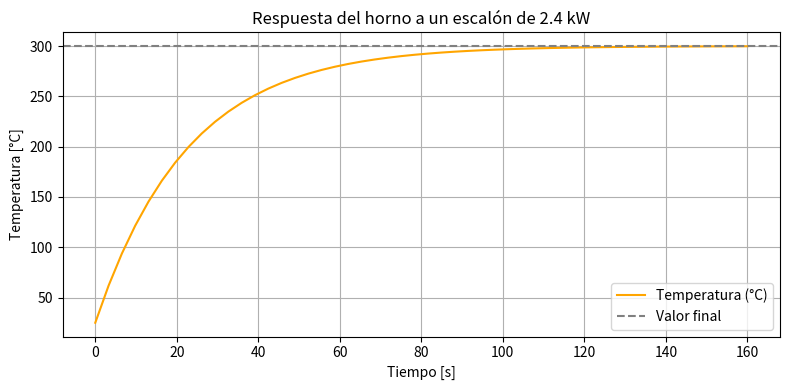

Write the Python code that produced this figure.
import numpy as np
import matplotlib.pyplot as plt
from scipy.signal import TransferFunction, step
import os
os.system('cls')

Ta = 25 # Temperatura ambiente
Tfinal = 300 # Temperatura del Horno en regimen estacionario
potencia_aplicada = 1000  # [W]
Rt = (Tfinal-Ta)/potencia_aplicada
print("Resistencia termica: ",Rt)

c = 1005 # Calor especifico del aire 1005 J/kg
V = 0.067 # Volumen del horno 0.067 m^3
ro = 1.225 # densidad del aire 1.2 kg/m^3
m = ro * V # Masa de aire
C = m * c
print(C)

# Parámetros del horno
K = Rt
tau = C * Rt

# Función de transferencia: G(s) = K / (tau*s + 1)
num = [K]
den = [tau, 1]
sistema = TransferFunction(num, den)

# Tiempo de simulación
t = np.linspace(0, 160) # 10000 ms

# Entrada: escalón de 2400 W (amplificador)
# entrada = np.ones_like(t) * potencia_aplicada

# Respuesta al escalón unitario (1 W)
t_out, T_out = step(sistema, T=t)
T_out = T_out * potencia_aplicada + Ta  # Amplifica y suma temperatura ambiente

# Gráfico
plt.figure(figsize=(8, 4))
plt.plot(t_out, T_out, label="Temperatura (°C)", color="orange")
plt.axhline(300, linestyle="--", color="gray", label="Valor final")
plt.title("Respuesta del horno a un escalón de 2.4 kW")
plt.xlabel("Tiempo [s]")
plt.ylabel("Temperatura [°C]")
plt.grid(True)
plt.legend()
plt.tight_layout()
plt.show()
